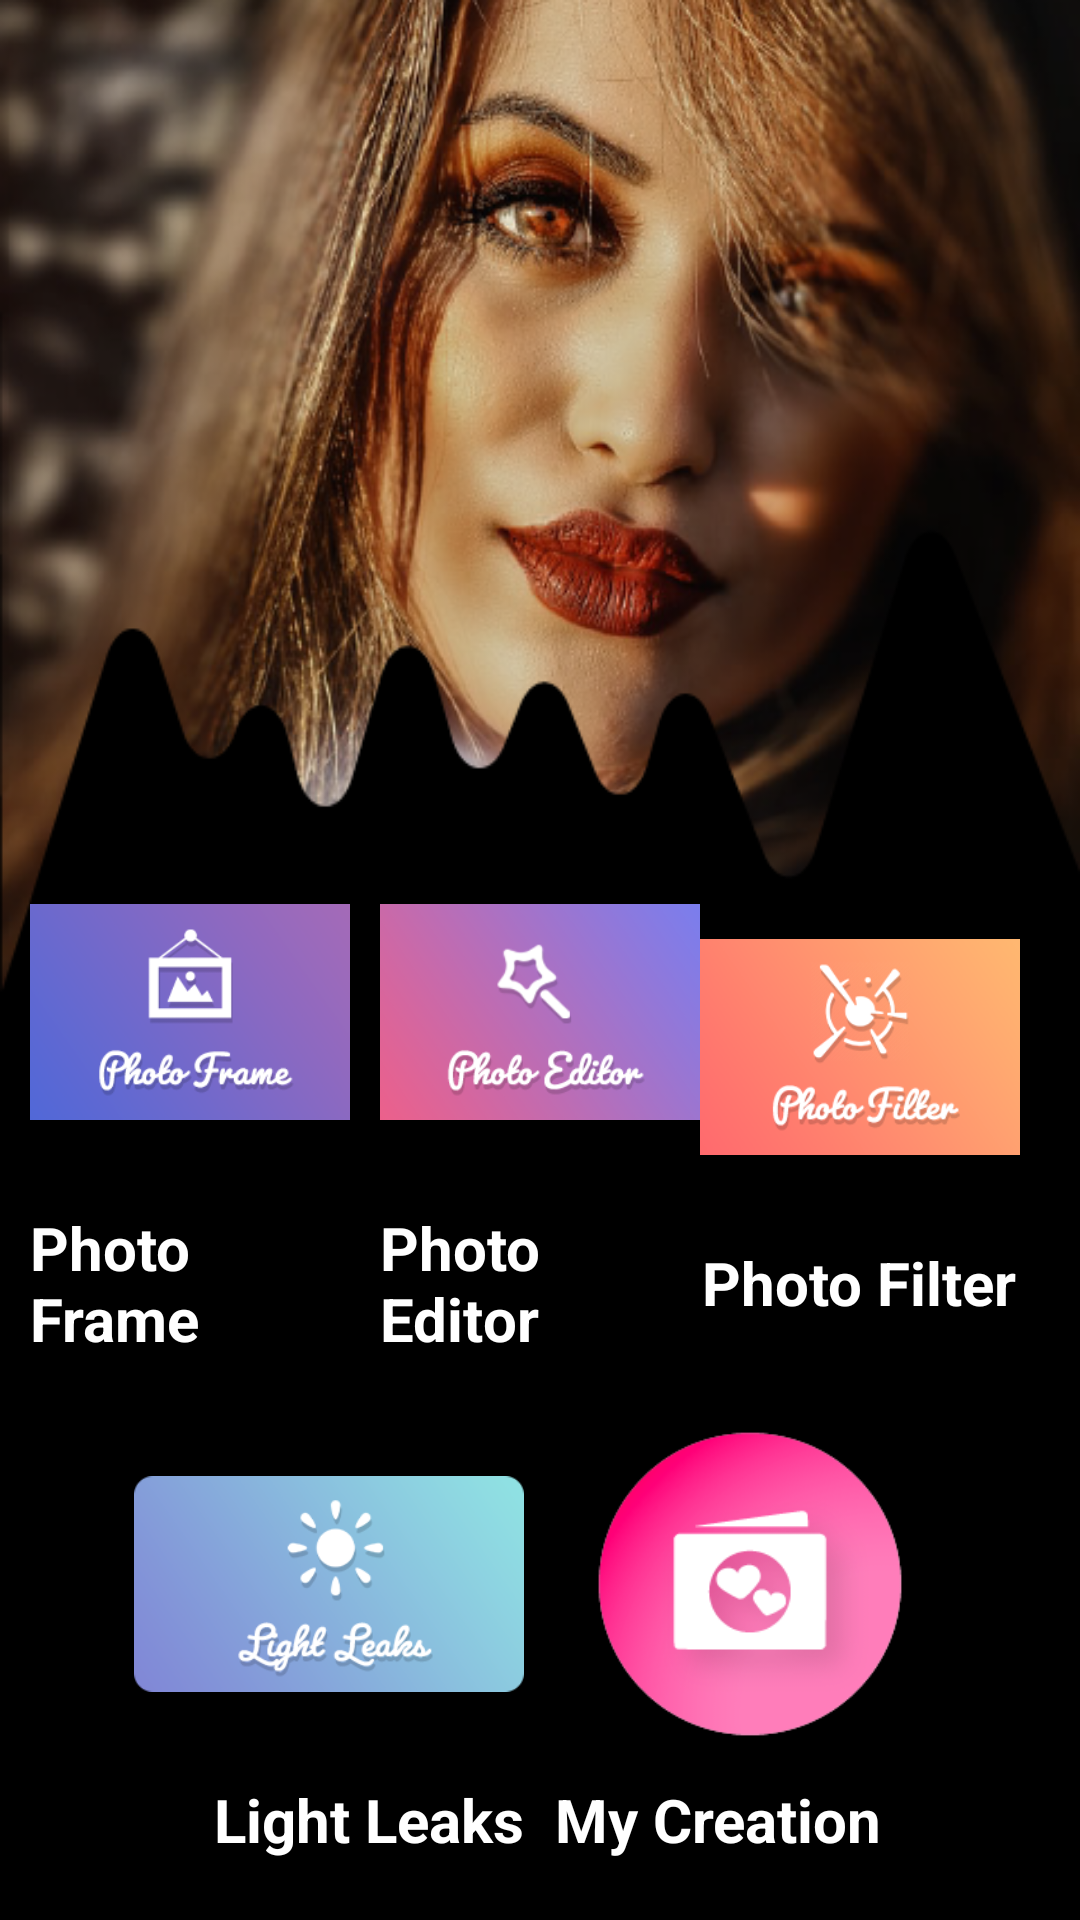

The Android layout XML behind this screen, and the referenced resources:
<!-- AndroidManifest.xml: application theme AppTheme -->
<!-- res/layout/fragment_home.xml -->
<?xml version="1.0" encoding="utf-8"?>
<RelativeLayout xmlns:android="http://schemas.android.com/apk/res/android"
    android:id="@+id/RL_Main"
    android:layout_width="match_parent"
    android:layout_height="match_parent"
    android:background="@drawable/background"
    android:orientation="vertical">

    <ImageView
        android:layout_width="match_parent"
        android:layout_height="match_parent"
        android:scaleType="centerCrop" />

    <RelativeLayout
        android:layout_width="match_parent"
        android:layout_height="match_parent"
        android:orientation="vertical">


        <RelativeLayout
            android:layout_width="match_parent"
            android:layout_height="wrap_content"
            android:layout_alignParentBottom="true"
            android:layout_marginTop="10dp"
            android:layout_marginBottom="10dp"
            android:focusableInTouchMode="true"
            android:gravity="center"
            android:paddingLeft="10dp"
            android:paddingRight="10dp"
            android:visibility="visible">

            <LinearLayout
                android:id="@+id/Ll_Menu"
                android:layout_width="match_parent"
                android:layout_height="wrap_content"
                android:orientation="vertical">

                <LinearLayout
                    android:layout_width="match_parent"
                    android:layout_height="wrap_content"
                    android:layout_marginTop="10dp"
                    android:layout_marginBottom="10dp"
                    android:gravity="center"
                    android:orientation="horizontal">

                    <LinearLayout
                        android:layout_width="wrap_content"
                        android:layout_height="wrap_content"
                        android:layout_gravity="center"
                        android:layout_marginEnd="10dp"
                        android:layout_weight="1"
                        android:gravity="center"
                        android:orientation="vertical">

                        <ImageView
                            android:id="@+id/LL_PhotoFrame"
                            android:layout_width="130dp"
                            android:layout_height="130dp"
                            android:layout_gravity="center"
                            android:adjustViewBounds="true"
                            android:src="@drawable/btn_photo_frame" />

                        <TextView
                            android:layout_width="wrap_content"
                            android:layout_height="wrap_content"
                            android:textColor="@android:color/white"
                            android:textSize="20sp"
                            android:textStyle="bold"
                            android:text="Photo Frame"/>

                    </LinearLayout>

                    <LinearLayout
                        android:layout_width="wrap_content"
                        android:layout_height="wrap_content"
                        android:layout_gravity="center"
                        android:layout_weight="1"
                        android:gravity="center"
                        android:orientation="vertical">

                        <ImageView
                            android:id="@+id/LL_PhotoEditor"
                            android:layout_width="130dp"
                            android:layout_height="130dp"
                            android:layout_gravity="center"
                            android:adjustViewBounds="true"
                            android:src="@drawable/btn_photo_editor" />
                        <TextView
                            android:layout_width="wrap_content"
                            android:layout_height="wrap_content"
                            android:textColor="@android:color/white"
                            android:textSize="20sp"
                            android:textStyle="bold"
                            android:text="Photo Editor"/>

                    </LinearLayout>

                    <LinearLayout
                        android:layout_width="wrap_content"
                        android:layout_height="wrap_content"
                        android:layout_gravity="center"
                        android:layout_marginEnd="10dp"
                        android:layout_weight="1"
                        android:gravity="center"
                        android:orientation="vertical">

                        <ImageView
                            android:id="@+id/LL_PhotoFilter"
                            android:layout_width="130dp"
                            android:layout_height="130dp"
                            android:layout_gravity="center"
                            android:adjustViewBounds="true"
                            android:src="@drawable/btn_photo_filter" />
                        <TextView
                            android:layout_width="wrap_content"
                            android:layout_height="wrap_content"
                            android:textColor="@android:color/white"
                            android:textSize="20sp"
                            android:textStyle="bold"
                            android:text="Photo Filter"/>

                    </LinearLayout>

                </LinearLayout>

                <LinearLayout
                    android:layout_width="match_parent"
                    android:layout_height="wrap_content"
                    android:layout_marginBottom="10dp"
                    android:gravity="center"
                    android:orientation="horizontal">

                    <LinearLayout
                        android:layout_width="wrap_content"
                        android:layout_height="wrap_content"
                        android:layout_gravity="end"
                        android:layout_weight="1"
                        android:gravity="end"
                        android:orientation="vertical">

                        <ImageView
                            android:id="@+id/LL_LightLikes"
                            android:layout_width="130dp"
                            android:layout_height="130dp"
                            android:layout_gravity="end"
                            android:adjustViewBounds="true"
                            android:src="@drawable/btn_photo_light" />
                        <TextView
                            android:layout_width="wrap_content"
                            android:layout_height="wrap_content"
                            android:textColor="@android:color/white"
                            android:textSize="20sp"
                            android:textStyle="bold"
                            android:text="Light Leaks"/>

                    </LinearLayout>

                    <TextView
                        android:layout_width="0dp"
                        android:layout_height="match_parent"
                        android:layout_weight=".30"/>

                    <LinearLayout
                        android:layout_width="wrap_content"
                        android:layout_height="wrap_content"
                        android:layout_gravity="center"
                        android:layout_weight="1"
                        android:gravity="start"
                        android:orientation="vertical">

                        <ImageView
                            android:id="@+id/LL_Mywork"
                            android:layout_width="130dp"
                            android:layout_height="130dp"
                            android:layout_gravity="start"
                            android:adjustViewBounds="true"
                            android:src="@drawable/btn_mycreate" />
                        <TextView
                            android:layout_width="wrap_content"
                            android:layout_height="wrap_content"
                            android:textColor="@android:color/white"
                            android:textSize="20sp"
                            android:textStyle="bold"
                            android:text="My Creation"/>

                    </LinearLayout>

                </LinearLayout>


            </LinearLayout>

        </RelativeLayout>

        <FrameLayout
            android:layout_width="match_parent"
            android:layout_height="330dp">


            <RelativeLayout
                android:id="@+id/MainContainer"
                android:layout_width="match_parent"
                android:layout_height="wrap_content"
                android:orientation="vertical">

            </RelativeLayout>
        </FrameLayout>
    </RelativeLayout>

    <LinearLayout
        android:id="@+id/add"
        android:layout_width="match_parent"
        android:layout_height="wrap_content"
        android:layout_alignParentBottom="true"
        android:orientation="vertical">

        <RelativeLayout
            android:id="@+id/adViewContainer"
            android:layout_width="match_parent"
            android:layout_height="wrap_content" />

    </LinearLayout>

</RelativeLayout>
<!-- resources referenced by this layout -->
<resources>
  <!-- drawable background: png bitmap (drawable, 223666 bytes) -->
  <!-- drawable btn_mycreate: png bitmap (drawable, 17306 bytes) -->
  <!-- drawable btn_photo_editor: png bitmap (drawable, 18218 bytes) -->
  <!-- drawable btn_photo_filter: png bitmap (drawable, 16170 bytes) -->
  <!-- drawable btn_photo_frame: png bitmap (drawable, 16297 bytes) -->
  <!-- drawable btn_photo_light: png bitmap (drawable, 16492 bytes) -->
  <style name="AppTheme" parent="@style/Theme.MaterialComponents">
          <item name="windowNoTitle">true</item>
          <item name="windowActionBar">false</item>
          <item name="android:windowFullscreen">true</item>
          <item name="android:windowContentOverlay">@null</item>
      </style>
</resources>
